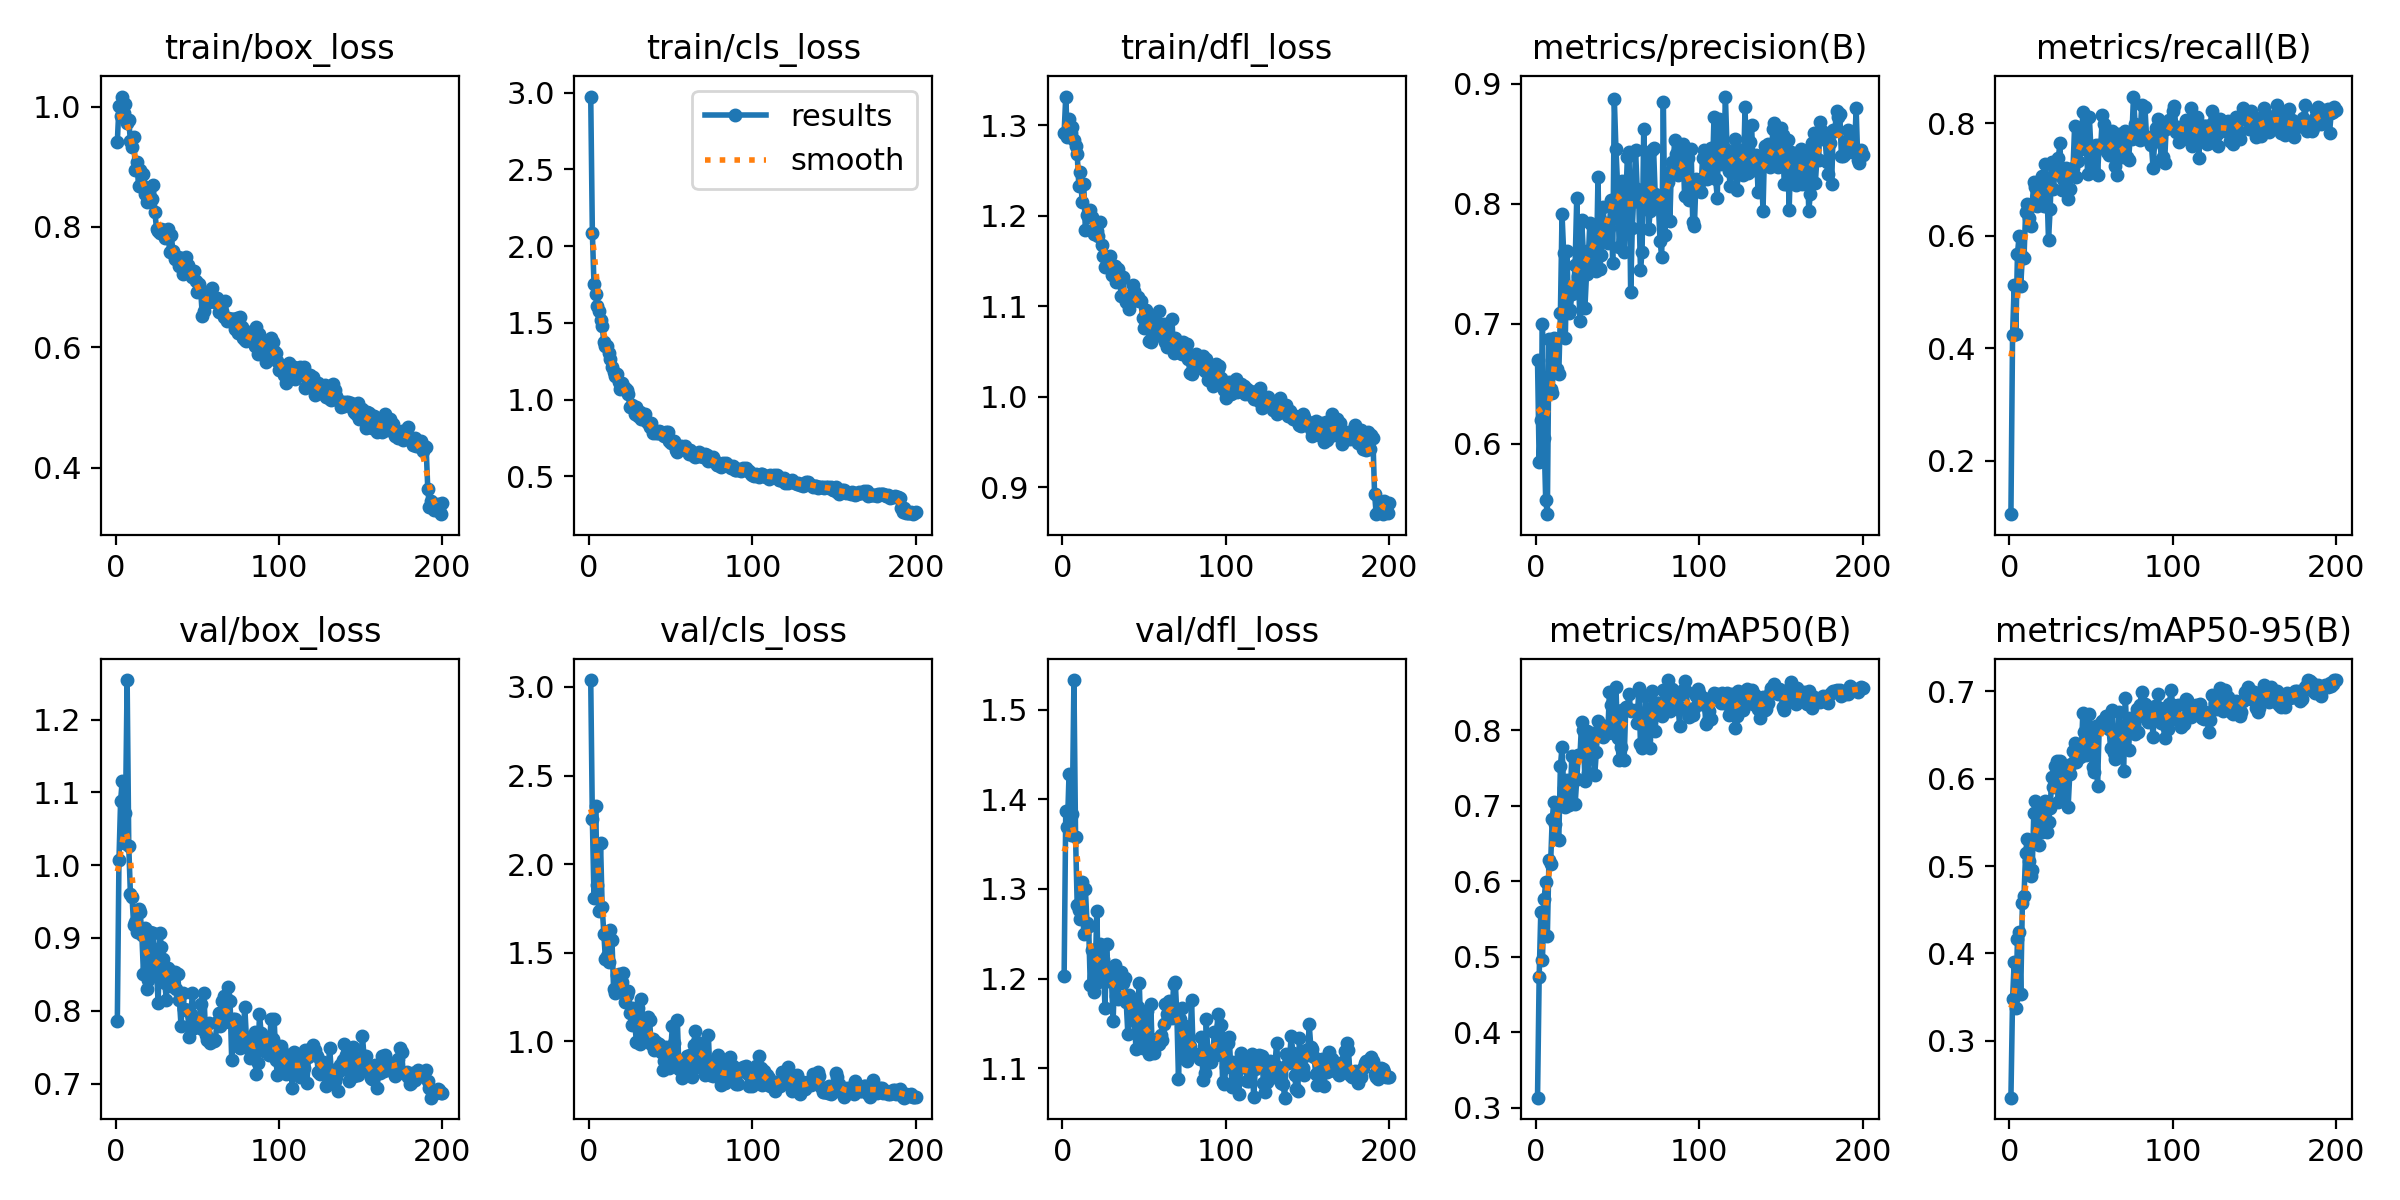

The table this chart was drawn from, first rows:
epoch, train/box_loss, train/cls_loss, train/dfl_loss, metrics/precision(B), metrics/recall(B), metrics/mAP50(B), metrics/mAP50-95(B), val/box_loss, val/cls_loss, val/dfl_loss, lr/pg0, lr/pg1, lr/pg2
1, 0.9415, 2.974, 1.292, 0.6694, 0.1054, 0.3131, 0.2347, 0.7859, 3.039, 1.203, 0.0003222, 0.0003222, 0.0003222
2, 1.001, 2.087, 1.332, 0.5843, 0.4235, 0.4734, 0.348, 1.007, 2.253, 1.387, 0.0006523, 0.0006523, 0.0006523
3, 0.9849, 1.752, 1.287, 0.6201, 0.5124, 0.5587, 0.3899, 1.088, 1.81, 1.369, 0.000979, 0.000979, 0.000979
4, 1.017, 1.687, 1.307, 0.6998, 0.4261, 0.4953, 0.337, 1.116, 2.331, 1.428, 0.001094, 0.001094, 0.001094
5, 0.9887, 1.611, 1.292, 0.6046, 0.5677, 0.576, 0.4169, 1.03, 1.884, 1.361, 0.001089, 0.001089, 0.001089
6, 1.004, 1.58, 1.298, 0.5533, 0.599, 0.5982, 0.4248, 1.072, 1.738, 1.384, 0.001084, 0.001084, 0.001084
7, 0.972, 1.521, 1.284, 0.5412, 0.5113, 0.5271, 0.3535, 1.254, 2.122, 1.533, 0.001078, 0.001078, 0.001078
8, 0.9774, 1.481, 1.278, 0.687, 0.5634, 0.6285, 0.4573, 1.027, 1.76, 1.358, 0.001073, 0.001073, 0.001073
9, 0.943, 1.374, 1.268, 0.6456, 0.5607, 0.6228, 0.4657, 0.9606, 1.607, 1.282, 0.001067, 0.001067, 0.001067
10, 0.9326, 1.351, 1.233, 0.6425, 0.6427, 0.6824, 0.515, 0.9566, 1.462, 1.276, 0.001061, 0.001061, 0.001061
11, 0.9487, 1.349, 1.248, 0.6884, 0.6563, 0.7055, 0.5314, 0.9173, 1.482, 1.266, 0.001056, 0.001056, 0.001056
12, 0.8949, 1.304, 1.216, 0.6623, 0.632, 0.6762, 0.5063, 0.9217, 1.447, 1.308, 0.001051, 0.001051, 0.001051
13, 0.9073, 1.262, 1.235, 0.6621, 0.6167, 0.6554, 0.4889, 0.9076, 1.63, 1.25, 0.001045, 0.001045, 0.001045
14, 0.8673, 1.212, 1.185, 0.6583, 0.6565, 0.6542, 0.4958, 0.9394, 1.574, 1.3, 0.00104, 0.00104, 0.00104
15, 0.8954, 1.178, 1.2, 0.7087, 0.6948, 0.7525, 0.5603, 0.9353, 1.292, 1.262, 0.001034, 0.001034, 0.001034
16, 0.8699, 1.152, 1.199, 0.7913, 0.6856, 0.7775, 0.5744, 0.9046, 1.274, 1.259, 0.001028, 0.001028, 0.001028
17, 0.8873, 1.168, 1.207, 0.7591, 0.6528, 0.7232, 0.5604, 0.8507, 1.375, 1.193, 0.001023, 0.001023, 0.001023
18, 0.8553, 1.114, 1.199, 0.6881, 0.6827, 0.6984, 0.5241, 0.9137, 1.378, 1.232, 0.001017, 0.001017, 0.001017
19, 0.8416, 1.072, 1.18, 0.7607, 0.673, 0.7335, 0.5716, 0.8298, 1.31, 1.185, 0.001012, 0.001012, 0.001012
20, 0.8573, 1.11, 1.185, 0.7088, 0.7054, 0.7005, 0.5394, 0.8423, 1.334, 1.204, 0.001007, 0.001007, 0.001007
21, 0.8433, 1.083, 1.183, 0.7118, 0.6521, 0.7096, 0.5498, 0.9085, 1.387, 1.275, 0.001001, 0.001001, 0.001001
22, 0.8465, 1.073, 1.178, 0.7245, 0.7265, 0.7663, 0.5744, 0.8618, 1.224, 1.196, 0.0009955, 0.0009955, 0.0009955
23, 0.8695, 1.066, 1.193, 0.7281, 0.6885, 0.7314, 0.5386, 0.9072, 1.259, 1.238, 0.00099, 0.00099, 0.00099
24, 0.8242, 1.035, 1.168, 0.7491, 0.5922, 0.7016, 0.55, 0.8586, 1.282, 1.224, 0.0009845, 0.0009845, 0.0009845
25, 0.7966, 0.952, 1.156, 0.8048, 0.6471, 0.7357, 0.5663, 0.8531, 1.162, 1.222, 0.000979, 0.000979, 0.000979
26, 0.7938, 0.9643, 1.143, 0.7396, 0.7305, 0.7677, 0.6017, 0.8106, 1.092, 1.167, 0.0009735, 0.0009735, 0.0009735
27, 0.7906, 0.9432, 1.154, 0.7022, 0.6832, 0.7672, 0.5903, 0.9063, 1.19, 1.238, 0.000968, 0.000968, 0.000968
28, 0.7968, 0.9082, 1.154, 0.7866, 0.714, 0.811, 0.6142, 0.8873, 1.094, 1.198, 0.0009625, 0.0009625, 0.0009625
29, 0.7953, 0.9508, 1.155, 0.7606, 0.7219, 0.7998, 0.6203, 0.8717, 0.9948, 1.208, 0.000957, 0.000957, 0.000957
30, 0.7812, 0.8904, 1.135, 0.7134, 0.7371, 0.7325, 0.5729, 0.8383, 1.186, 1.198, 0.0009515, 0.0009515, 0.0009515
31, 0.783, 0.9227, 1.142, 0.7418, 0.7644, 0.7989, 0.62, 0.8151, 0.987, 1.153, 0.000946, 0.000946, 0.000946
32, 0.796, 0.8718, 1.144, 0.7516, 0.6808, 0.7426, 0.5783, 0.8589, 1.237, 1.215, 0.0009405, 0.0009405, 0.0009405
33, 0.7583, 0.8826, 1.127, 0.7839, 0.7002, 0.7738, 0.5912, 0.8375, 1.076, 1.181, 0.000935, 0.000935, 0.000935
34, 0.7868, 0.9032, 1.141, 0.7624, 0.7128, 0.7862, 0.613, 0.8343, 1.1, 1.177, 0.0009295, 0.0009295, 0.0009295
35, 0.7603, 0.8577, 1.128, 0.7805, 0.7203, 0.7966, 0.6059, 0.8532, 1.028, 1.197, 0.000924, 0.000924, 0.000924
36, 0.747, 0.8455, 1.112, 0.7546, 0.6648, 0.7405, 0.5671, 0.8539, 1.14, 1.208, 0.0009185, 0.0009185, 0.0009185
37, 0.7495, 0.8206, 1.132, 0.7439, 0.6833, 0.7712, 0.6051, 0.8292, 1.12, 1.195, 0.000913, 0.000913, 0.000913
38, 0.7493, 0.849, 1.111, 0.8224, 0.7137, 0.8125, 0.6174, 0.8505, 0.9864, 1.201, 0.0009075, 0.0009075, 0.0009075
39, 0.735, 0.7804, 1.105, 0.7454, 0.7204, 0.8002, 0.6314, 0.8143, 1.012, 1.174, 0.000902, 0.000902, 0.000902
40, 0.7482, 0.7974, 1.11, 0.7575, 0.7952, 0.8024, 0.6405, 0.7791, 0.9509, 1.138, 0.0008965, 0.0008965, 0.0008965
41, 0.7226, 0.7848, 1.097, 0.7977, 0.7037, 0.791, 0.6187, 0.8239, 0.9972, 1.182, 0.000891, 0.000891, 0.000891
42, 0.73, 0.7857, 1.112, 0.782, 0.7328, 0.8058, 0.639, 0.8029, 0.9825, 1.163, 0.0008855, 0.0008855, 0.0008855
43, 0.7496, 0.7927, 1.124, 0.7839, 0.7866, 0.8041, 0.6249, 0.8015, 0.9823, 1.174, 0.00088, 0.00088, 0.00088
44, 0.7373, 0.7898, 1.117, 0.7675, 0.7536, 0.7957, 0.6266, 0.801, 0.9402, 1.153, 0.0008745, 0.0008745, 0.0008745
45, 0.7292, 0.7709, 1.107, 0.7796, 0.8194, 0.8501, 0.6751, 0.7636, 0.8377, 1.121, 0.000869, 0.000869, 0.000869
46, 0.722, 0.7639, 1.11, 0.8036, 0.78, 0.8336, 0.6534, 0.7961, 0.8916, 1.168, 0.0008635, 0.0008635, 0.0008635
47, 0.7161, 0.7875, 1.106, 0.7509, 0.764, 0.7968, 0.6271, 0.8243, 0.9695, 1.195, 0.000858, 0.000858, 0.000858
48, 0.7277, 0.7923, 1.106, 0.8873, 0.7095, 0.8287, 0.6588, 0.7763, 0.9152, 1.136, 0.0008525, 0.0008525, 0.0008525
49, 0.7107, 0.7317, 1.087, 0.8454, 0.8104, 0.857, 0.6744, 0.7837, 0.8472, 1.123, 0.000847, 0.000847, 0.000847
50, 0.6921, 0.715, 1.076, 0.816, 0.7522, 0.7893, 0.631, 0.7865, 0.9628, 1.152, 0.0008415, 0.0008415, 0.0008415
51, 0.7056, 0.7252, 1.096, 0.7639, 0.7235, 0.7611, 0.6139, 0.7805, 1.084, 1.14, 0.000836, 0.000836, 0.000836
52, 0.6959, 0.7297, 1.081, 0.7876, 0.7146, 0.7777, 0.6072, 0.8097, 0.9912, 1.164, 0.0008305, 0.0008305, 0.0008305
53, 0.6527, 0.6707, 1.062, 0.8194, 0.7605, 0.8264, 0.66, 0.7756, 0.8758, 1.116, 0.000825, 0.000825, 0.000825
54, 0.6608, 0.6592, 1.061, 0.7599, 0.7069, 0.76, 0.5921, 0.8244, 1.121, 1.171, 0.0008195, 0.0008195, 0.0008195
55, 0.685, 0.6922, 1.08, 0.8023, 0.7607, 0.8309, 0.6571, 0.7667, 0.8411, 1.118, 0.000814, 0.000814, 0.000814
56, 0.6856, 0.6965, 1.086, 0.8394, 0.7605, 0.8294, 0.6635, 0.7603, 0.866, 1.117, 0.0008085, 0.0008085, 0.0008085
57, 0.6746, 0.6874, 1.078, 0.8436, 0.8135, 0.8483, 0.6656, 0.7838, 0.793, 1.133, 0.000803, 0.000803, 0.000803
58, 0.6818, 0.682, 1.072, 0.7267, 0.7991, 0.8254, 0.6673, 0.7553, 0.8521, 1.126, 0.0007975, 0.0007975, 0.0007975
59, 0.6979, 0.699, 1.095, 0.7801, 0.7688, 0.8262, 0.6716, 0.7594, 0.8643, 1.127, 0.000792, 0.000792, 0.000792
60, 0.6783, 0.6691, 1.068, 0.8094, 0.7491, 0.8259, 0.6646, 0.7581, 0.9175, 1.137, 0.0007865, 0.0007865, 0.0007865
... 140 more rows
